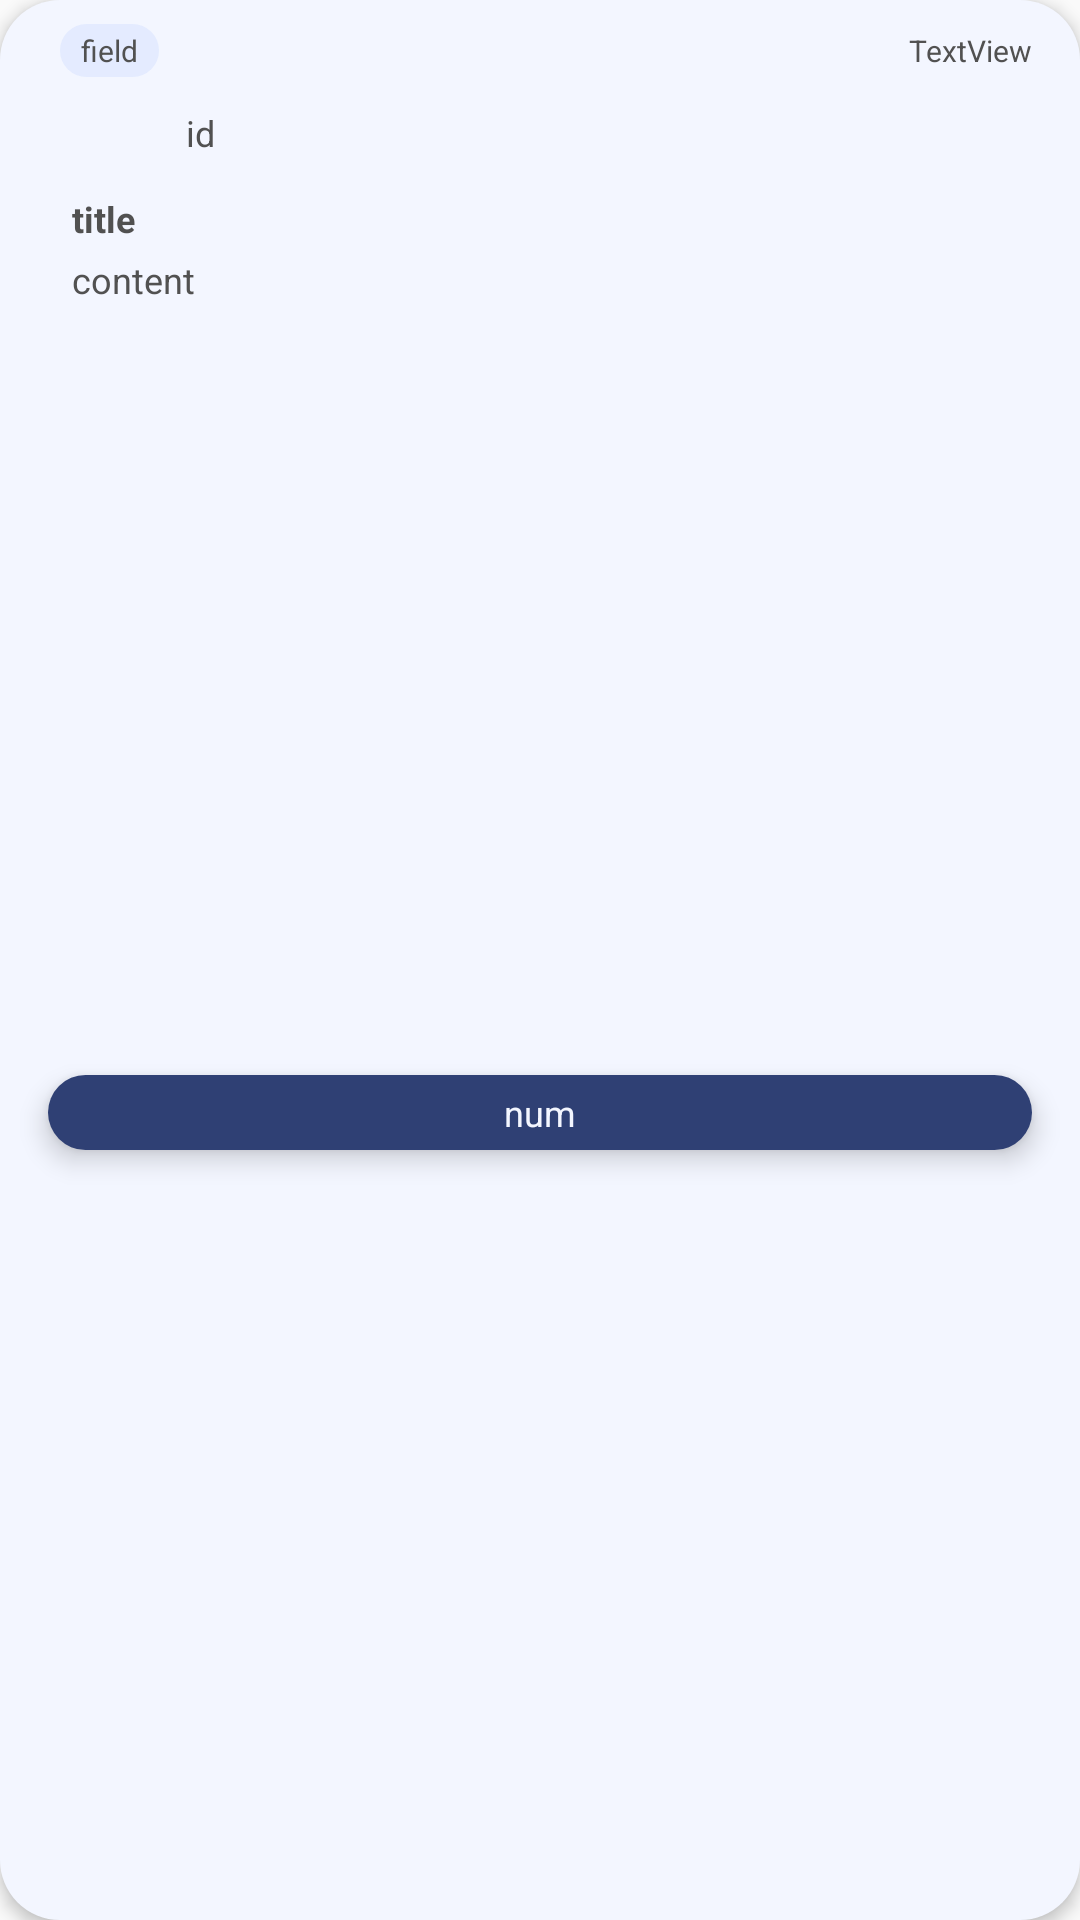

The Android layout XML behind this screen, and the referenced resources:
<!-- AndroidManifest.xml: application theme Theme.Coding_Study -->
<!-- res/layout/study_upload_layout.xml -->
<?xml version="1.0" encoding="utf-8"?>
<androidx.constraintlayout.widget.ConstraintLayout xmlns:android="http://schemas.android.com/apk/res/android"
    xmlns:app="http://schemas.android.com/apk/res-auto"
    xmlns:tools="http://schemas.android.com/tools"
    android:id="@+id/study_upload_layout"
    android:layout_width="match_parent"
    android:layout_height="wrap_content"
    android:layout_marginStart="20dp"
    android:layout_marginEnd="20dp"
    android:layout_marginBottom="10dp"
    android:background="@drawable/round_rect_mainblue"
    android:elevation="3dp">

    <TextView
        android:id="@+id/numberTextView"
        android:layout_width="0dp"
        android:layout_height="25dp"
        android:layout_marginStart="16dp"
        android:layout_marginTop="16dp"
        android:layout_marginEnd="16dp"
        android:layout_marginBottom="16dp"
        android:background="@drawable/round_rect_skyblue"
        android:elevation="5dp"
        android:gravity="center"
        android:text="num"
        android:textColor="@color/blue_main"
        android:textSize="12sp"
        app:layout_constraintBottom_toBottomOf="parent"
        app:layout_constraintEnd_toEndOf="parent"
        app:layout_constraintStart_toStartOf="parent"
        app:layout_constraintTop_toBottomOf="@+id/contentTextView" />

    <TextView
        android:id="@+id/idTextView"
        android:layout_width="wrap_content"
        android:layout_height="wrap_content"
        android:layout_marginStart="8dp"
        android:layout_marginTop="36dp"
        android:text="id"
        android:textColor="#515151"
        android:textSize="12sp"
        app:layout_constraintStart_toEndOf="@+id/studyImageView"
        app:layout_constraintTop_toTopOf="parent" />

    <TextView
        android:id="@+id/contentTextView"
        android:layout_width="290dp"
        android:layout_height="wrap_content"
        android:layout_marginTop="4dp"
        android:ellipsize="end"
        android:maxLines="2"
        android:text="content"
        android:textColor="#515151"
        android:textSize="12sp"
        app:layout_constraintStart_toStartOf="@+id/titleTextView"
        app:layout_constraintTop_toBottomOf="@+id/titleTextView" />

    <TextView
        android:id="@+id/titleTextView"
        android:layout_width="290dp"
        android:layout_height="wrap_content"
        android:layout_marginStart="24dp"
        android:layout_marginTop="5dp"
        android:text="title"
        android:textColor="#515151"
        android:textSize="12sp"
        android:textStyle="bold"
        app:layout_constraintStart_toStartOf="parent"
        app:layout_constraintTop_toBottomOf="@+id/studyImageView" />

    <TextView
        android:id="@+id/fieldTextView"
        android:layout_width="wrap_content"
        android:layout_height="wrap_content"
        android:layout_marginStart="20dp"
        android:layout_marginTop="8dp"
        android:background="@drawable/round_rect_grey_clear"
        android:paddingStart="7dp"
        android:paddingTop="2dp"
        android:paddingEnd="7dp"
        android:paddingBottom="2dp"
        android:text="field"
        android:textColor="#515151"
        android:textSize="10sp"
        app:layout_constraintStart_toStartOf="parent"
        app:layout_constraintTop_toTopOf="parent" />

    <TextView
        android:id="@+id/currentTextView"
        android:layout_width="wrap_content"
        android:layout_height="wrap_content"
        android:layout_marginEnd="16dp"
        android:text="TextView"
        android:textColor="#515151"
        android:textSize="10sp"
        app:layout_constraintBaseline_toBaselineOf="@+id/fieldTextView"
        app:layout_constraintEnd_toEndOf="parent" />

    <ImageView
        android:id="@+id/studyImageView"
        android:layout_width="30dp"
        android:layout_height="30dp"
        android:layout_marginStart="4dp"
        android:layout_marginTop="4dp"
        android:background="@drawable/profile_circle_background"
        app:layout_constraintStart_toStartOf="@+id/fieldTextView"
        app:layout_constraintTop_toBottomOf="@+id/fieldTextView"
        app:srcCompat="@drawable/ic_baseline_person_24" />

</androidx.constraintlayout.widget.ConstraintLayout>
<!-- resources referenced by this layout -->
<resources>
  <color name="blue_main">#F3F6FF</color>
  <!-- drawable round_rect_grey_clear (drawable) -->
  <?xml version="1.0" encoding="utf-8"?>
  <shape xmlns:android="http://schemas.android.com/apk/res/android"
      android:shape="rectangle">
  
      <corners android:radius="20dp" />
  
      <solid android:color="#70CFDCFF" />
  
  
  </shape>
  <!-- drawable round_rect_mainblue (drawable) -->
  <?xml version="1.0" encoding="utf-8"?>
      <shape xmlns:android="http://schemas.android.com/apk/res/android"
          android:shape="rectangle">
  
          <corners android:radius="20dp" />
  
          <solid android:color="@color/blue_main" />
  
      </shape>
  <!-- drawable round_rect_skyblue (drawable) -->
  <?xml version="1.0" encoding="utf-8"?>
  <shape xmlns:android="http://schemas.android.com/apk/res/android"
      android:shape="rectangle">
  
      <corners android:radius="20dp" />
  
      <solid android:color="@color/blue_sky" />
  
  
  </shape>
  <style name="Theme.Coding_Study" parent="Theme.AppCompat.DayNight.NoActionBar">
  
          
          <item name="colorPrimary">@color/blue_sky</item>
          <item name="colorPrimaryVariant">@color/purple_700</item>
          <item name="colorOnPrimary">@color/white</item>
          
          <item name="colorSecondary">@color/teal_200</item>
          <item name="colorSecondaryVariant">@color/teal_700</item>
          <item name="colorOnSecondary">@color/black</item>
          
          <item name="android:statusBarColor" tools:targetApi="l">@color/blue_sky</item>
          
          <item name="windowNoTitle">true</item>
          <item name="colorControlActivated">@color/grey_medium</item> 
          <item name="colorControlNormal">@color/grey_medium</item> 
  
  
      </style>
  <color name="blue_sky">#2F4074</color>
  <color name="purple_700">#FF3700B3</color>
  <color name="white">#FFFFFFFF</color>
  <color name="teal_200">#FF03DAC5</color>
  <color name="teal_700">#FF018786</color>
  <color name="black">#FF000000</color>
  <color name="grey_medium">#959595</color>
</resources>
